Dataset: olive_leaves (GitHub, HCDLCombinedCA/olive-leaves-disease-detection). Classes: healthy, aculus olearius, olive peacock spot.

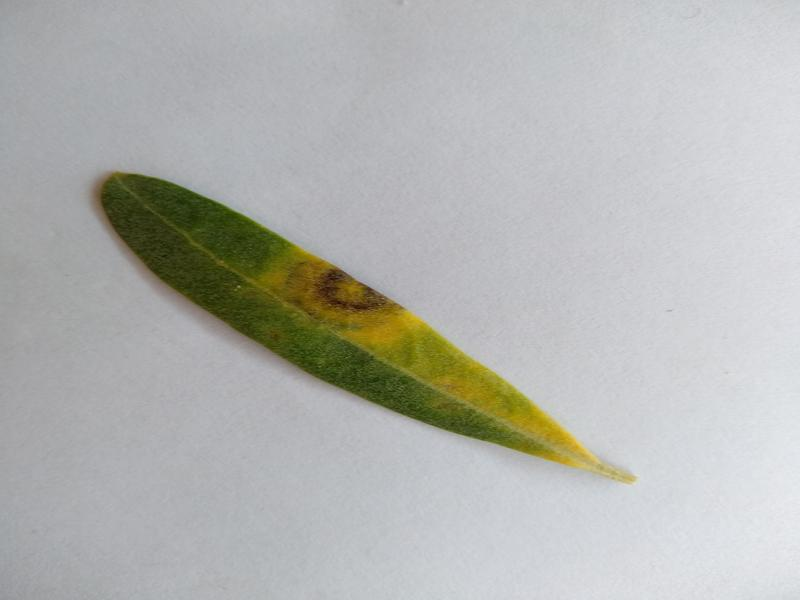
Label: olive peacock spot

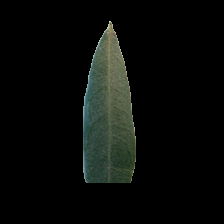
Label: healthy

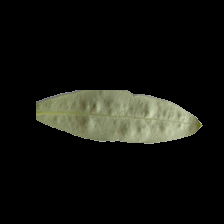
Label: aculus olearius

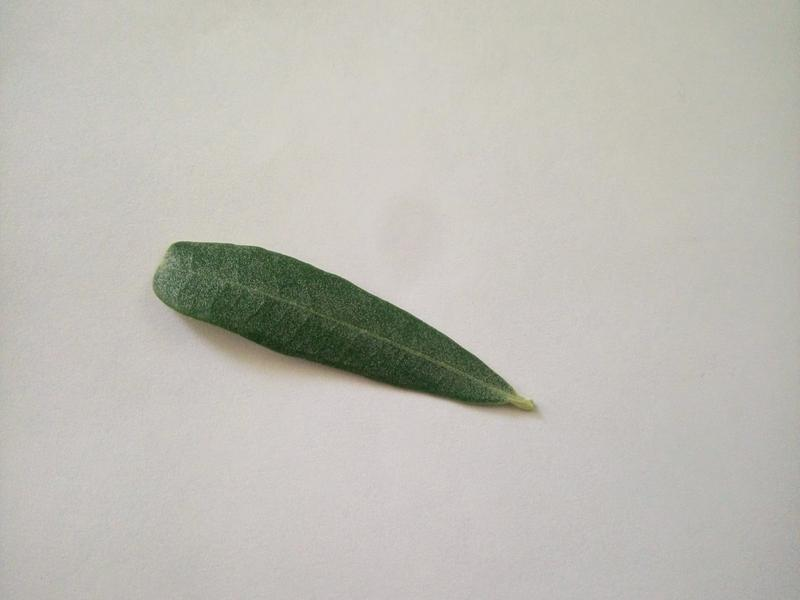
Label: healthy

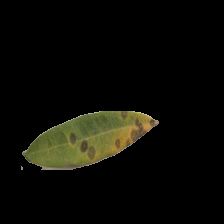
Label: olive peacock spot

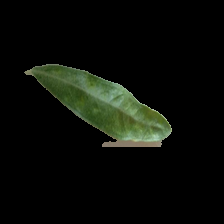
Label: aculus olearius
